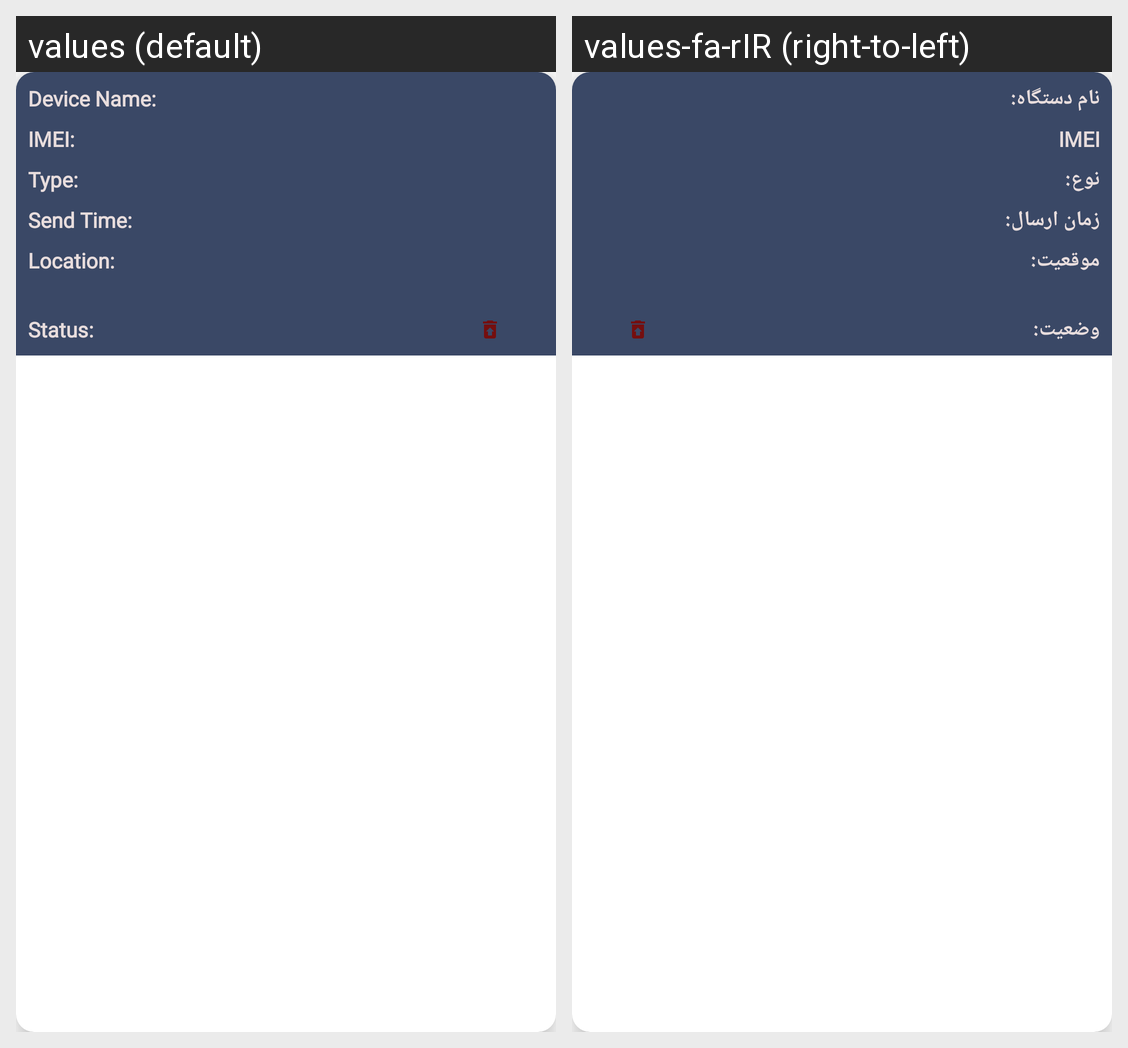

Here is an Android app screen in its default locale and in the app's own translations. Write out the translated-string differences for the strings that appear on this screen.
Android screen res/layout/layout_list_alerts_adapter.xml rendered under 2 locales, left to right: values (default), values-fa-rIR (right-to-left). Device: Nexus 5 (rendered at 1080×1920; each locale shown at half size, 540×960, under a caption strip naming it); theme Theme.MapProject.
Strings drawn on this screen, with the default value and each locale's value (text and hints the layout hard-codes, and strings that could not be matched under every locale, appear in the picture but are not listed):

device_name
  values: Device Name:
  values-fa-rIR: نام دستگاه:

device_imei
  values: IMEI:
  values-fa-rIR: IMEI

type
  values: Type:
  values-fa-rIR: نوع:

send_time
  values: Send Time:
  values-fa-rIR: زمان ارسال:

device_location
  values: Location:
  values-fa-rIR: موقعیت:

device_status
  values: Status:
  values-fa-rIR: وضعیت:
